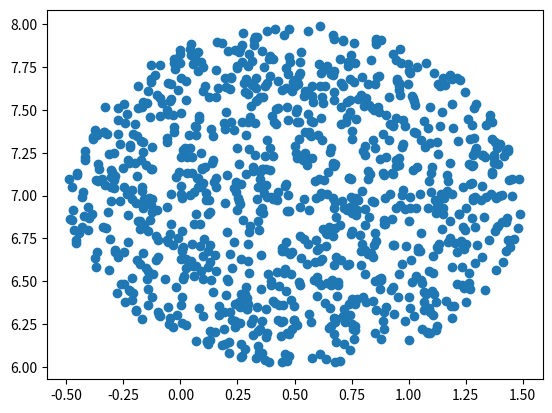

Reproduce this figure in Python.
import numpy as np
import matplotlib.pyplot as plt
import math


def point(radius: float, x_center: float, y_center: float) -> list[float]:
    """uniformly sample random points from inside a circle"""
    # we adjust the radius sampling so we choose small radius less often, proportional to the area their circle covers
    # naive sampling: rad = np.random.uniform(0, radius)
    rad = np.random.uniform(0, radius**2)**(1/2)
    angle = np.random.uniform(0, 2 * math.pi)

    x_out = math.cos(angle) * rad + x_center
    y_out = math.sin(angle) * rad + y_center

    return [x_out, y_out]


xs = []
ys = []

for i in range(1000):
    x, y = point(1, 0.5, 7)
    xs.append(x)
    ys.append(y)


plt.scatter(xs, ys)
plt.show()

